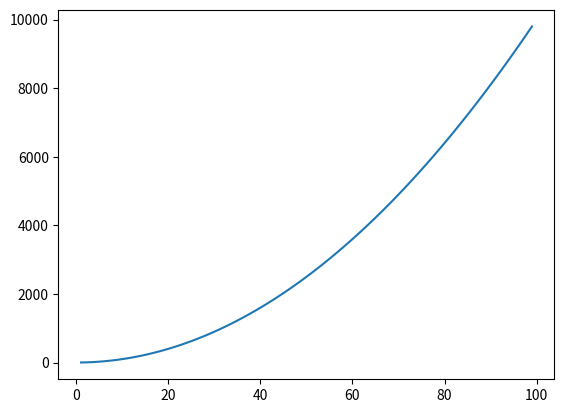

Write the Python code that produced this figure.
# messing with plots/mathlab
# plots lines
# Author : Mary Metcalfe

import matplotlib.pyplot as plt
import numpy as np

xpoints = np.array (range (1, 100))
ypoints = xpoints * xpoints

plt.plot (xpoints, ypoints)
plt.show()